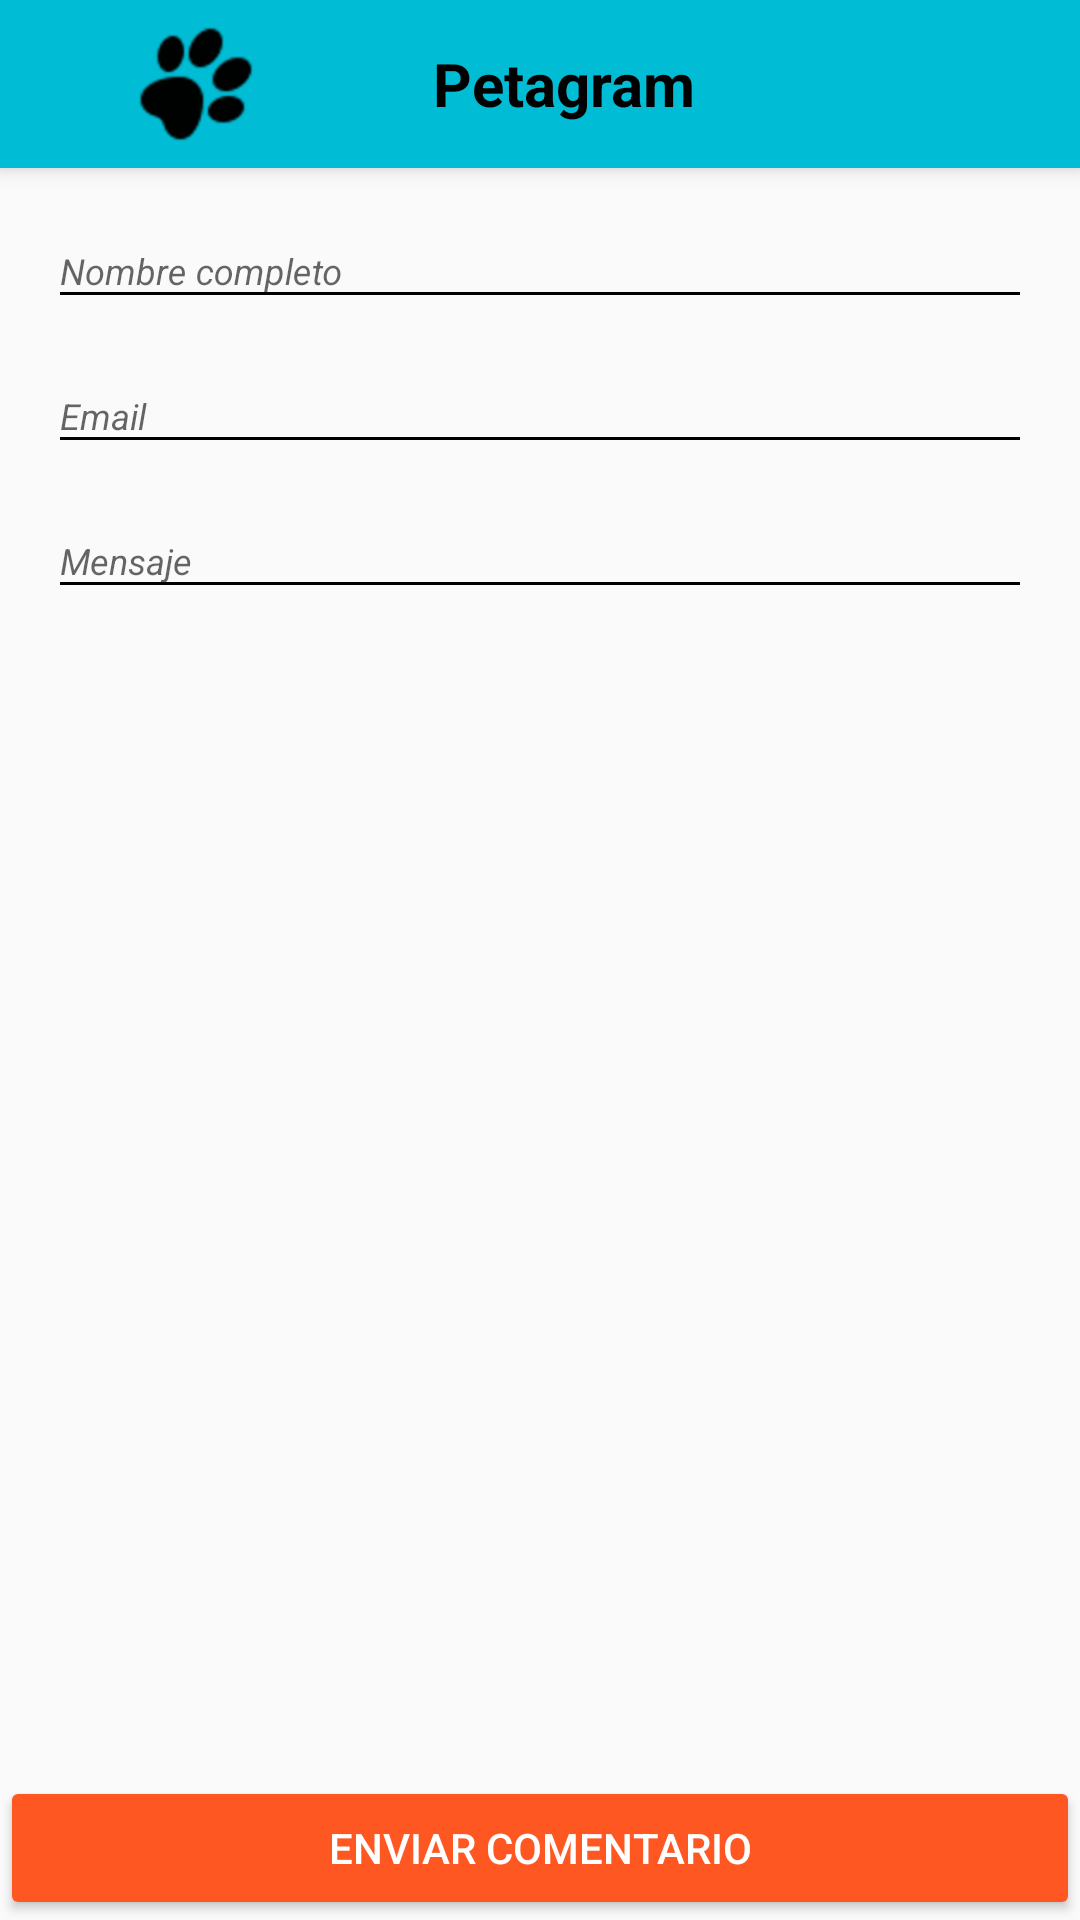

This screen was rendered from an Android layout file. Write that file and the resources it references.
<!-- AndroidManifest.xml: application theme AppTheme -->
<!-- res/layout/activity_contacto.xml -->
<?xml version="1.0" encoding="utf-8"?>
<androidx.constraintlayout.widget.ConstraintLayout xmlns:android="http://schemas.android.com/apk/res/android"
    xmlns:app="http://schemas.android.com/apk/res-auto"
    xmlns:tools="http://schemas.android.com/tools"
    android:layout_width="match_parent"
    android:layout_height="match_parent"
    tools:context=".menu.Contacto">

    <include
        android:id="@+id/miActionBarmascotaFavorita"
        layout="@layout/actionbar_mascotafavorita">
    </include>

    <LinearLayout
        android:layout_width="match_parent"
        android:layout_height="wrap_content"
        android:orientation="vertical"
        android:layout_marginTop="@dimen/top_pading"
        android:layout_marginRight="@dimen/activity_vertical_margin"
        android:layout_marginLeft="@dimen/activity_vertical_margin"
        app:layout_constraintTop_toBottomOf="@id/miActionBarmascotaFavorita">

        <LinearLayout
            android:layout_width="match_parent"
            android:layout_height="wrap_content"
            android:orientation="vertical"
            android:layout_marginTop="@dimen/top_pading">

            <com.google.android.material.textfield.TextInputLayout
                android:id="@+id/txtNombre"
                android:layout_width="match_parent"
                android:layout_height="match_parent"
                android:layout_marginTop="@dimen/top_pading_text">

                <com.google.android.material.textfield.TextInputEditText
                    android:layout_width="match_parent"
                    android:layout_height="wrap_content"
                    android:hint="@string/nombre_hit"
                    android:textStyle="italic"
                    android:textSize="@dimen/text_input"
                    android:inputType="text"/>

            </com.google.android.material.textfield.TextInputLayout>

        </LinearLayout>

        <LinearLayout
            android:layout_width="match_parent"
            android:layout_height="wrap_content"
            android:orientation="vertical"
            android:layout_marginTop="@dimen/top_pading">

            <com.google.android.material.textfield.TextInputLayout
                android:id="@+id/txtFrom"
                android:layout_width="match_parent"
                android:layout_height="match_parent"
                android:layout_marginTop="@dimen/top_pading_text">

                <com.google.android.material.textfield.TextInputEditText
                    android:layout_width="match_parent"
                    android:layout_height="wrap_content"
                    android:hint="@string/email_hit"
                    android:textStyle="italic"
                    android:textSize="@dimen/text_input"
                    android:inputType="text"/>
            </com.google.android.material.textfield.TextInputLayout>

        </LinearLayout>

        <LinearLayout
            android:layout_width="match_parent"
            android:layout_height="wrap_content"
            android:orientation="vertical"
            android:layout_marginTop="@dimen/top_pading">

            <com.google.android.material.textfield.TextInputLayout
                android:id="@+id/txtMensaje"
                android:layout_width="match_parent"
                android:layout_height="match_parent"
                android:layout_marginTop="@dimen/top_pading_text">

                <com.google.android.material.textfield.TextInputEditText
                    android:layout_width="match_parent"
                    android:layout_height="wrap_content"
                    android:hint="@string/mensaje_hit"
                    android:textStyle="italic"
                    android:textSize="@dimen/text_input"
                    android:inputType="text|textMultiLine"/>
            </com.google.android.material.textfield.TextInputLayout>

        </LinearLayout>

    </LinearLayout>

    <Button
        android:id="@+id/btnSend"
        android:layout_width="match_parent"
        android:layout_height="wrap_content"
        android:text="@string/button_enviar_mensaje"
        android:backgroundTint="@color/colorAccent"
        android:textColor="#FFFFFF"
        app:layout_constraintBottom_toBottomOf="parent" />

</androidx.constraintlayout.widget.ConstraintLayout>
<!-- res/layout/actionbar_mascotafavorita.xml (included above) -->
<?xml version="1.0" encoding="utf-8"?>
<androidx.appcompat.widget.Toolbar xmlns:android="http://schemas.android.com/apk/res/android"
    xmlns:app="http://schemas.android.com/apk/res-auto"
    xmlns:tools="http://schemas.android.com/tools"
    android:layout_width="match_parent"
    android:layout_height="?attr/actionBarSize"
    android:background="@color/colorPrimary"
    android:elevation="@dimen/elevacion_actionbar">
    <LinearLayout
        android:layout_width="match_parent"
        android:layout_height="match_parent"
        android:orientation="horizontal"
        android:weightSum="3">

        <ImageView
            android:layout_width="@dimen/app_icon"
            android:layout_height="@dimen/app_icon"
            android:layout_gravity="center"
            android:src="@mipmap/pet"
            android:layout_weight="1"
            tools:ignore="ContentDescription"
            >
        </ImageView>

        <TextView
            android:layout_width="wrap_content"
            android:layout_height="wrap_content"
            android:layout_gravity="center_vertical"
            android:text="@string/app_name"
            android:textSize="@dimen/app_name"
            android:textColor="@color/design_default_color_on_secondary"
            android:textStyle="bold"
            android:textAlignment="center"
            android:layout_weight="1"
            tools:ignore="RtlCompat">
        </TextView>

        <ImageView
            android:layout_width="@dimen/app_icon"
            android:layout_height="@dimen/app_icon"
            android:layout_gravity="center"
            android:layout_weight="1"
            tools:ignore="ContentDescription">
        </ImageView>

    </LinearLayout>

</androidx.appcompat.widget.Toolbar>
<!-- resources referenced by this layout -->
<resources>
  <color name="colorAccent">#FF5722</color>
  <color name="colorPrimary">#00BCD4</color>
  <dimen name="activity_vertical_margin">16dp</dimen>
  <dimen name="app_icon">40dp</dimen>
  <dimen name="app_name">20sp</dimen>
  <dimen name="elevacion_actionbar">4dp</dimen>
  <dimen name="text_input">12sp</dimen>
  <dimen name="top_pading">2dp</dimen>
  <dimen name="top_pading_text">2dp</dimen>
  <!-- mipmap pet: png bitmap (mipmap-hdpi, 868 bytes) -->
  <string name="app_name">Petagram</string>
  <string name="button_enviar_mensaje">Enviar Comentario</string>
  <string name="email_hit">Email</string>
  <string name="mensaje_hit">Mensaje</string>
  <string name="nombre_hit">Nombre completo</string>
  <style name="AppTheme" parent="Theme.AppCompat.Light.NoActionBar">
          
          <item name="colorPrimary">@color/colorPrimary</item>
          <item name="colorPrimaryDark">@color/colorPrimaryDark</item>
          <item name="colorAccent">@color/colorAccent</item>
          <item name="colorControlNormal">@color/design_default_color_on_secondary</item>
      </style>
  <color name="colorPrimaryDark">#0097A7</color>
</resources>
